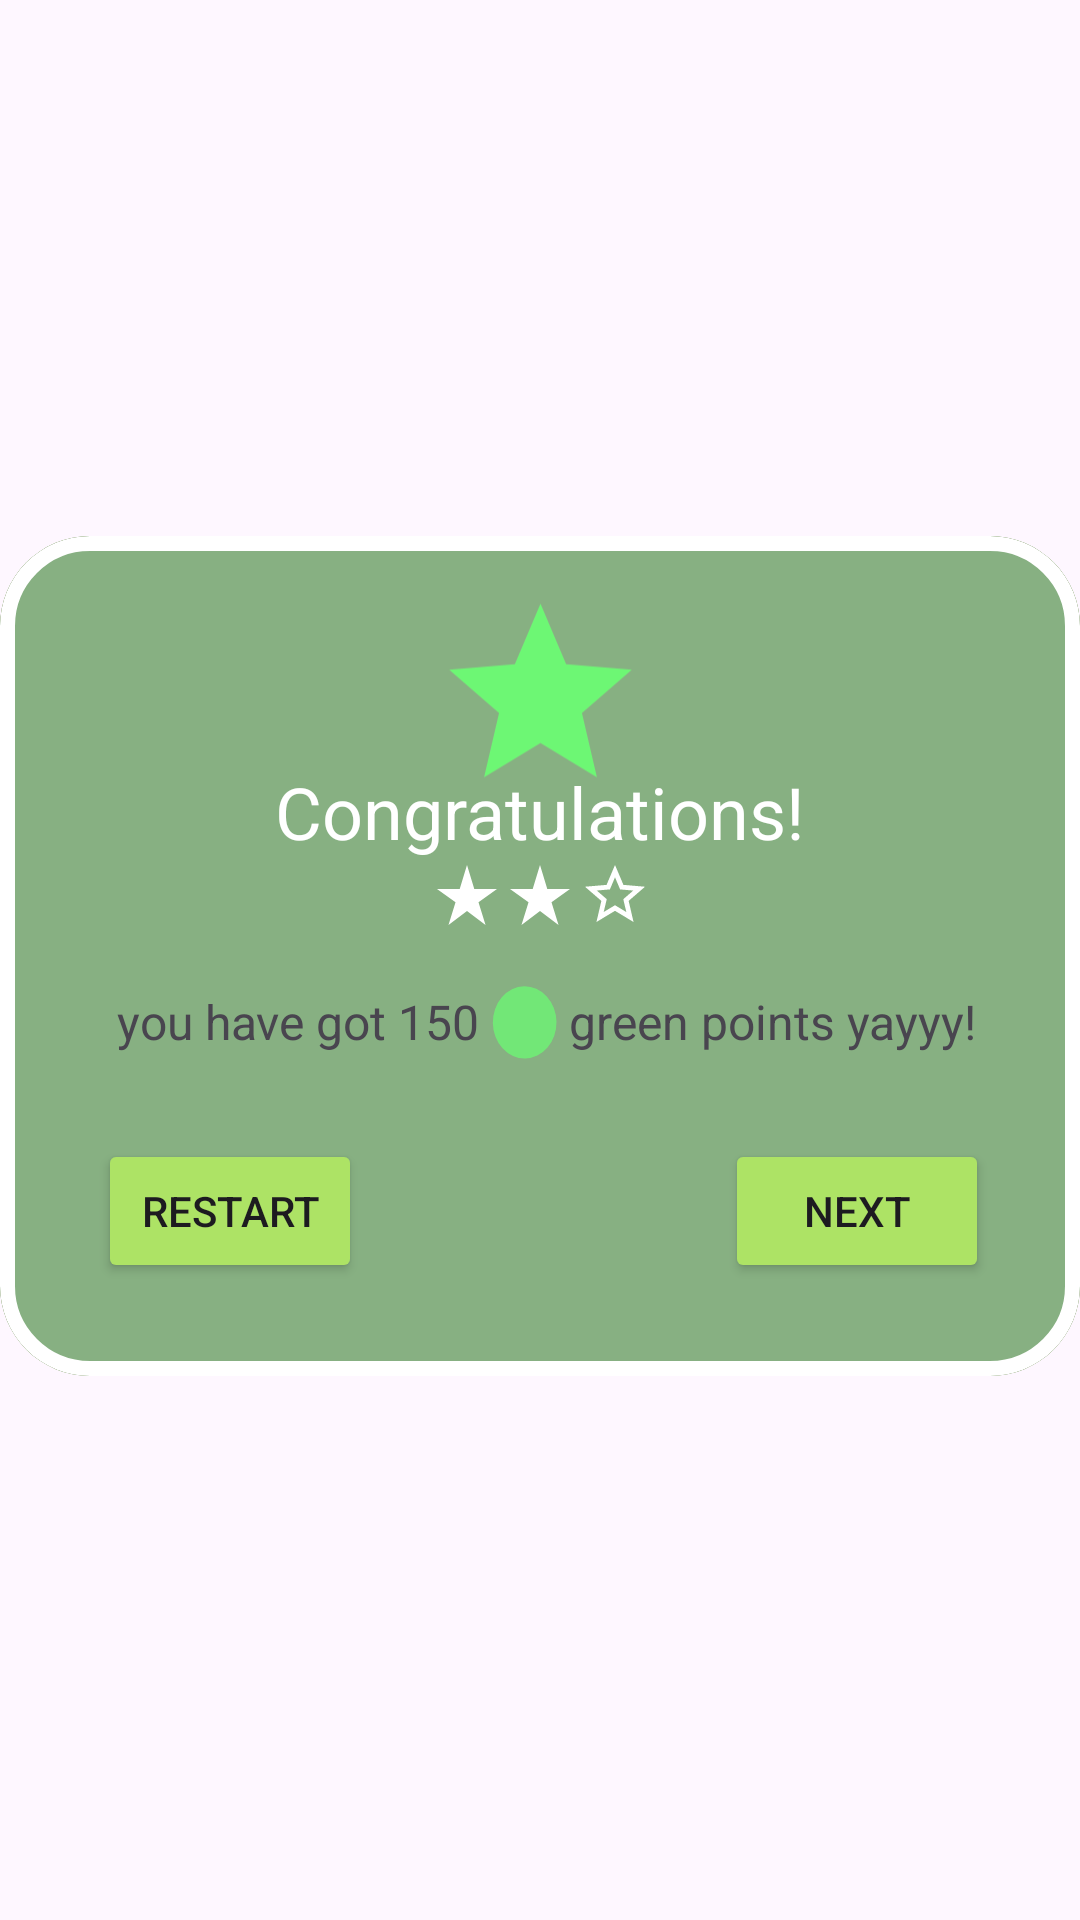

The Android layout XML behind this screen, and the referenced resources:
<!-- AndroidManifest.xml: application theme Theme.WorldFlippers -->
<!-- res/layout/fragment_reward.xml -->
<?xml version="1.0" encoding="utf-8"?>
<androidx.constraintlayout.widget.ConstraintLayout xmlns:android="http://schemas.android.com/apk/res/android"
    xmlns:app="http://schemas.android.com/apk/res-auto"
    xmlns:tools="http://schemas.android.com/tools"
    android:layout_width="match_parent"
    android:layout_height="match_parent"
    tools:context=".fragments.RewardFragment">

    <com.google.android.material.card.MaterialCardView
        android:layout_width="360dp"
        android:layout_height="280dp"
        android:layout_gravity="center"
        android:backgroundTint="#98733B"
        app:cardCornerRadius="30dp"
        app:layout_constraintBottom_toBottomOf="parent"
        app:layout_constraintEnd_toEndOf="parent"
        app:layout_constraintHorizontal_bias="0.5"
        app:layout_constraintStart_toStartOf="parent"
        app:layout_constraintTop_toTopOf="parent"
        app:layout_constraintVertical_bias="0.496"
        app:strokeColor="@color/white"
        app:strokeWidth="5dp">

        <androidx.constraintlayout.widget.ConstraintLayout
            android:layout_width="match_parent"
            android:layout_height="match_parent"
            android:background="#87B082">

            <TextView
                android:id="@+id/textView_select_character"
                android:layout_width="wrap_content"
                android:layout_height="wrap_content"
                android:text="Congratulations!"
                android:textColor="@color/white"
                android:textSize="24sp"
                app:layout_constraintBottom_toBottomOf="parent"
                app:layout_constraintEnd_toEndOf="parent"
                app:layout_constraintHorizontal_bias="0.5"
                app:layout_constraintStart_toStartOf="parent"
                app:layout_constraintTop_toTopOf="parent"
                app:layout_constraintVertical_bias="0.306" />

            <ImageView
                android:layout_width="73dp"
                android:layout_height="74dp"
                android:src="@drawable/baseline_star_24"
                app:layout_constraintBottom_toBottomOf="parent"
                app:layout_constraintEnd_toEndOf="parent"
                app:layout_constraintStart_toStartOf="parent"
                app:layout_constraintTop_toTopOf="parent"
                app:layout_constraintVertical_bias="0.077" />

            <ImageView
                android:layout_width="wrap_content"
                android:layout_height="wrap_content"
                android:src="@drawable/baseline_star_rate_24"
                app:layout_constraintBottom_toBottomOf="parent"
                app:layout_constraintEnd_toEndOf="parent"
                app:layout_constraintHorizontal_bias="0.428"
                app:layout_constraintStart_toStartOf="parent"
                app:layout_constraintTop_toTopOf="parent"
                app:layout_constraintVertical_bias="0.421" />

            <ImageView
                android:layout_width="wrap_content"
                android:layout_height="wrap_content"
                android:src="@drawable/baseline_star_rate_24"
                app:layout_constraintBottom_toBottomOf="parent"
                app:layout_constraintEnd_toEndOf="parent"
                app:layout_constraintHorizontal_bias="0.5"
                app:layout_constraintStart_toStartOf="parent"
                app:layout_constraintTop_toTopOf="parent"
                app:layout_constraintVertical_bias="0.421" />

            <ImageView
                android:layout_width="wrap_content"
                android:layout_height="wrap_content"
                android:src="@drawable/baseline_star_border_24"
                app:layout_constraintBottom_toBottomOf="parent"
                app:layout_constraintEnd_toEndOf="parent"
                app:layout_constraintHorizontal_bias="0.574"
                app:layout_constraintStart_toStartOf="parent"
                app:layout_constraintTop_toTopOf="parent"
                app:layout_constraintVertical_bias="0.421" />

            <TextView
                android:id="@+id/textView5"
                android:layout_width="wrap_content"
                android:layout_height="wrap_content"
                android:text="green points yayyy!"
                android:textSize="16sp"
                app:layout_constraintBottom_toBottomOf="parent"
                app:layout_constraintEnd_toEndOf="parent"
                app:layout_constraintHorizontal_bias="0.0"
                app:layout_constraintStart_toEndOf="@+id/imageView7"
                app:layout_constraintTop_toTopOf="parent"
                app:layout_constraintVertical_bias="0.585" />

            <TextView
                android:id="@+id/textView6"
                android:layout_width="wrap_content"
                android:layout_height="wrap_content"
                android:text="you have got 150"
                android:textSize="16sp"
                app:layout_constraintBottom_toBottomOf="parent"
                app:layout_constraintEnd_toEndOf="parent"
                app:layout_constraintHorizontal_bias="0.163"
                app:layout_constraintStart_toStartOf="parent"
                app:layout_constraintTop_toTopOf="parent"
                app:layout_constraintVertical_bias="0.585" />

            <ImageView
                android:id="@+id/imageView7"
                android:layout_width="wrap_content"
                android:layout_height="wrap_content"
                android:src="@drawable/green_point"
                app:layout_constraintBottom_toBottomOf="parent"
                app:layout_constraintEnd_toEndOf="parent"
                app:layout_constraintHorizontal_bias="0.0"
                app:layout_constraintStart_toEndOf="@+id/textView6"
                app:layout_constraintTop_toTopOf="parent"
                app:layout_constraintVertical_bias="0.589" />

            <Button
                android:id="@+id/button_next_reward"
                android:layout_width="wrap_content"
                android:layout_height="wrap_content"
                android:backgroundTint="#ADE365"
                android:text="Next"
                app:cornerRadius="7dp"
                app:layout_constraintBottom_toBottomOf="parent"
                app:layout_constraintEnd_toEndOf="parent"
                app:layout_constraintHorizontal_bias="0.889"
                app:layout_constraintStart_toStartOf="parent"
                app:layout_constraintTop_toTopOf="parent"
                app:layout_constraintVertical_bias="0.866"
                app:strokeColor="#FFFFFF"
                app:strokeWidth="3dp" />

            <Button
                android:id="@+id/button_restart"
                android:layout_width="wrap_content"
                android:layout_height="wrap_content"
                android:backgroundTint="#ADE365"
                android:text="Restart"
                app:cornerRadius="7dp"
                app:layout_constraintBottom_toBottomOf="parent"
                app:layout_constraintEnd_toEndOf="parent"
                app:layout_constraintHorizontal_bias="0.12"
                app:layout_constraintStart_toStartOf="parent"
                app:layout_constraintTop_toTopOf="parent"
                app:layout_constraintVertical_bias="0.866"
                app:strokeColor="#FFFFFF"
                app:strokeWidth="3dp" />

        </androidx.constraintlayout.widget.ConstraintLayout>
    </com.google.android.material.card.MaterialCardView>

    <com.google.android.material.imageview.ShapeableImageView
        android:id="@+id/character_female"
        android:layout_width="156dp"
        android:layout_height="180dp"
        android:foreground="?selectableItemBackground"
        android:src="@drawable/female"
        app:layout_constraintBottom_toBottomOf="parent"
        app:layout_constraintEnd_toEndOf="parent"
        app:layout_constraintHorizontal_bias="0.08"
        app:layout_constraintStart_toStartOf="parent"
        app:layout_constraintTop_toTopOf="parent"
        app:layout_constraintVertical_bias="0.995" />
</androidx.constraintlayout.widget.ConstraintLayout>
<!-- resources referenced by this layout -->
<resources>
  <!-- drawable baseline_star_24 (drawable) -->
  <vector xmlns:android="http://schemas.android.com/apk/res/android"
      android:tint="#6DF774"
      android:viewportHeight="24"
      android:viewportWidth="24"
      android:height="74dp"
      android:width="74dp">
        
      <path android:fillColor="@android:color/white"
          android:pathData="M12,17.27L18.18,21l-1.64,-7.03L22,9.24l-7.19,-0.61L12,2 9.19,8.63 2,9.24l5.46,4.73L5.82,21z"/>
      
  </vector>
  <!-- drawable baseline_star_border_24 (drawable) -->
  <vector xmlns:android="http://schemas.android.com/apk/res/android"
      android:height="24dp"
      android:tint="@color/white"
      android:viewportHeight="24"
      android:viewportWidth="24"
      android:width="24dp">
  
  
      <path android:fillColor="@android:color/white" android:pathData="M22,9.24l-7.19,-0.62L12,2 9.19,8.63 2,9.24l5.46,4.73L5.82,21 12,17.27 18.18,21l-1.63,-7.03L22,9.24zM12,15.4l-3.76,2.27 1,-4.28 -3.32,-2.88 4.38,-0.38L12,6.1l1.71,4.04 4.38,0.38 -3.32,2.88 1,4.28L12,15.4z"/>
      
  </vector>
  <!-- drawable baseline_star_rate_24 (drawable) -->
  <vector xmlns:android="http://schemas.android.com/apk/res/android"
      android:height="24dp"
      android:tint="@color/white"
      android:viewportHeight="24"
      android:viewportWidth="24"
      android:width="24dp">
  
  
      <path android:fillColor="@android:color/white"
          android:pathData="M14.43,10l-2.43,-8l-2.43,8l-7.57,0l6.18,4.41l-2.35,7.59l6.17,-4.69l6.18,4.69l-2.35,-7.59l6.17,-4.41z"/>
      
  </vector>
  <!-- drawable green_point (drawable) -->
  <vector xmlns:android="http://schemas.android.com/apk/res/android"
      android:height="34dp"
      android:viewportHeight="100"
      android:viewportWidth="100"
      android:width="30dp">
  
      <path android:fillAlpha="0.788235" android:fillColor="#00000000" android:pathData="m86.11,49.83a35.38,35.41 0,0 1,-34.8 35.97,35.38 35.41,0 0,1 -35.95,-34.82 35.38,35.41 0,0 1,34.77 -36,35.38 35.41,0 0,1 35.97,34.8l-35.37,0.61z" android:strokeAlpha="0" android:strokeColor="#eb8c54" android:strokeWidth="8.54751"/>
        
      <path android:fillAlpha="0.788235"
          android:fillColor="#6DF774"
          android:pathData="m86.11,49.83a35.38,35.41 0,0 1,-34.8 35.97,35.38 35.41,0 0,1 -35.95,-34.82 35.38,35.41 0,0 1,34.77 -36,35.38 35.41,0 0,1 35.97,34.8l-35.37,0.61z" android:strokeAlpha="0" android:strokeColor="#00000000" android:strokeWidth="8.54751"/>
  
  
  </vector>
  <style name="Theme.WorldFlippers" parent="Base.Theme.WorldFlippers" />
  <style name="Base.Theme.WorldFlippers" parent="Theme.Material3.Light.NoActionBar">
          
          
          <item name="android:orientation">horizontal</item>
      </style>
  <!-- not gathered from this repository: default colours our renderer supplied (Android Studio template values) -->
  <color name="white">#FFFFFFFF</color>
</resources>
